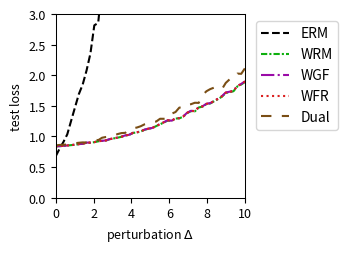

The matplotlib source for this figure:
import numpy as np
import matplotlib.pyplot as plt
from scipy.optimize import minimize
from scipy.special import logsumexp

# --- Experiment Setup & Parameter Definitions ---
# Define the problem's dimensions
DIM_M = 10  # Number of rows for matrix A
DIM_N = 10  # Number of columns for matrix A (dimension of theta)

# Define the number of training/test samples
N_TRAIN_SAMPLES = 20
N_TEST_SAMPLES = 1000

# Define the perturbation range for distribution shift
DELTA_MIN = 0.0
DELTA_MAX = 10.0
DELTA_STEPS = 50

# --- DRO Algorithm Hyperparameters ---
N_EPOCHS = 50 # Number of iterations for the outer optimization
LEARNING_RATE = 0.01 # Learning rate for the outer optimization of theta
LAMBDA_VAL = 0.1 # Regularization parameter lambda
EPSILON = 2 # Entropy regularization parameter epsilon
GRAD_CLIP_THRESHOLD = 100.0 # Gradient clipping threshold to prevent explosion

# WGF (Algorithm 3), WFR (Algorithm 4), WRM Specific Parameters
K_INNER_STEPS = 30  # Number of inner loop iterations K
INNER_STEP_SIZE = 0.1 # Inner loop step size eta
WFR_WEIGHT_STEP_SIZE = 0.16 # Step size for weight updates in WFR

# WGF, WFR, RGO Specific Parameters
M_PARTICLES = 8 # Number of particles (samples) used

# Dual Method Specific Parameters
SINKHORN_SAMPLE_LEVEL = 4 # Monte Carlo sampling level for the Dual method

# --- Generate a Fixed Problem Instance ---
np.random.seed(219)
A0 = np.random.randn(DIM_M, DIM_N)
A1 = np.random.randn(DIM_M, DIM_N)
b = np.random.randn(DIM_M)

# --- Data Generation Functions ---
def generate_training_data(n_samples):
    """Generates training data."""
    return np.random.uniform(-0.5, 0.5, n_samples)

def generate_test_data(n_samples, delta):
    """Generates test data with a distributional shift."""
    lower_bound = -0.5 * (1 + delta)
    upper_bound = 0.5 * (1 + delta)
    return np.random.uniform(lower_bound, upper_bound, n_samples)

# --- Core Function Definitions (Vectorized) ---
def loss_function(theta, z):
    """ Computes the loss f_theta(z) for a single sample or a batch of samples z. """
    z = np.atleast_1d(z)
    # A_z shape: (num_z, DIM_M, DIM_N)
    A_z = A0[np.newaxis, :, :] + z[:, np.newaxis, np.newaxis] * A1[np.newaxis, :, :]
    # residual shape: (num_z, DIM_M)
    residual = A_z @ theta - b[np.newaxis, :]
    # loss shape: (num_z,)
    loss = np.sum(residual**2, axis=1) / DIM_M
    return loss.squeeze()

def loss_grad_theta(theta, z):
    """ Computes the gradient of the loss function with respect to theta, nabla_theta f_theta(z), for one or a batch of z. """
    z = np.atleast_1d(z)
    # A_z shape: (num_z, DIM_M, DIM_N)
    A_z = A0[np.newaxis, :, :] + z[:, np.newaxis, np.newaxis] * A1[np.newaxis, :, :]
    # residual shape: (num_z, DIM_M)
    residual = A_z @ theta - b[np.newaxis, :]
    # grad shape: (num_z, DIM_N)
    grad = 2 * (A_z.transpose(0, 2, 1) @ residual[:, :, np.newaxis]).squeeze(axis=2)
    return grad.squeeze()

def loss_grad_z(theta, z):
    """ Computes the gradient of the loss function with respect to z, nabla_z f_theta(z), for one or a batch of z. """
    z = np.atleast_1d(z)
    # A_z shape: (num_z, DIM_M, DIM_N)
    A_z = A0[np.newaxis, :, :] + z[:, np.newaxis, np.newaxis] * A1[np.newaxis, :, :]
    # residual shape: (num_z, DIM_M)
    residual = A_z @ theta - b[np.newaxis, :]
    # grad_A_z is A1 @ theta, shape: (DIM_M,)
    grad_A_z = A1 @ theta
    # grad shape: (num_z,)
    grad = 2 * np.sum(residual * grad_A_z[np.newaxis, :], axis=1)
    return grad.squeeze()

# --- ERM (Empirical Risk Minimization) Implementation ---
def erm_objective_function(theta, xi_samples):
    """ Calculates the ERM objective function value (average loss). """
    return np.mean(loss_function(theta, xi_samples))

def solve_erm(xi_train_samples):
    """ Solves the ERM problem using an optimizer. """
    initial_theta = np.zeros(DIM_N)
    result = minimize(
        erm_objective_function, initial_theta, args=(xi_train_samples,), method='BFGS')
    if not result.success:
        print("Warning: ERM optimization may not have converged.")
    return result.x

# --- MMD-DRO (Maximum Mean Discrepancy DRO) Implementation ---
def imq_kernel_and_grad_numpy(x, y, c=1.0, beta=-0.5):
    """
    Computes the Inverse Multi-Quadric (IMQ) kernel and its gradient w.r.t. x.
    k(x, y) = (c + ||x - y||^2)^beta
    """
    diffs = x[:, np.newaxis, :] - y[np.newaxis, :, :]
    sq_dists = np.sum(diffs**2, axis=2)
    kernel_matrix = (c + sq_dists)**beta
    grad_multiplier = 2 * beta * (c + sq_dists)**(beta - 1)
    grad_k_x = diffs * grad_multiplier[:, :, np.newaxis]
    return kernel_matrix, grad_k_x

def solve_mmd_dro(xi_train_samples):
    """ Solves Sinkhorn DRO using an MMD gradient flow sampler. """
    theta = np.zeros(DIM_N)
    num_train = len(xi_train_samples)

    for epoch in range(N_EPOCHS):
        particles = np.tile(xi_train_samples[:, np.newaxis], (1, M_PARTICLES))
        current_inner_steps = int(max(5, K_INNER_STEPS * (epoch + 1) / N_EPOCHS))
        
        for _ in range(current_inner_steps):
            particles_flat = particles.flatten()
            loss_grads = loss_grad_z(theta, particles_flat)

            particles_reshaped = particles_flat[:, np.newaxis]
            xi_train_reshaped = xi_train_samples[:, np.newaxis]

            _, grad_K_clone = imq_kernel_and_grad_numpy(particles_reshaped, particles_reshaped)
            mmd_term1 = np.mean(grad_K_clone, axis=1).squeeze()

            _, grad_K_orig = imq_kernel_and_grad_numpy(particles_reshaped, xi_train_reshaped)
            mmd_term2 = np.mean(grad_K_orig, axis=1).squeeze()

            velocity = loss_grads - LAMBDA_VAL * (mmd_term1 - mmd_term2)
            noise = np.random.randn(*particles_flat.shape) * 0.01
            
            particles_flat = particles_flat + INNER_STEP_SIZE * velocity + noise
            particles = particles_flat.reshape(num_train, M_PARTICLES)
        
        all_grads = loss_grad_theta(theta, particles.flatten())
        avg_particle_grads = all_grads.reshape(num_train, M_PARTICLES, -1).mean(axis=1)
        total_grad = avg_particle_grads.sum(axis=0)
            
        avg_grad = total_grad / num_train
        grad_norm = np.linalg.norm(avg_grad)
        if grad_norm > GRAD_CLIP_THRESHOLD:
            avg_grad = avg_grad * GRAD_CLIP_THRESHOLD / grad_norm
        theta -= LEARNING_RATE * avg_grad
        
    return theta


# --- RGO (Algorithm 2) Implementation (Vectorized) ---
# def solve_rgo(xi_train_samples):
#     """ Solves Sinkhorn DRO using the RGO algorithm. """
#     theta = np.zeros(DIM_N)
#     num_train = len(xi_train_samples)
    
#     def rgo_inner_objective(z, xi, current_theta):
#         l = loss_function(current_theta, z.flatten()).reshape(z.shape)
#         penalty = (z - xi)**2
#         return -l / (LAMBDA_VAL * EPSILON) + penalty / EPSILON

#     def rgo_inner_objective_grad_z(z, xi, current_theta):
#         grad_l_z = loss_grad_z(current_theta, z)
#         grad_penalty = 2 * (z - xi)
#         return -grad_l_z / (LAMBDA_VAL * EPSILON) + grad_penalty
    
#     for epoch in range(N_EPOCHS):
#         # Stage 1: Use gradient descent to find z* for all xi simultaneously
#         z_k = xi_train_samples.copy()
#         for _ in range(K_INNER_STEPS):
#             grad = rgo_inner_objective_grad_z(z_k, xi_train_samples, theta)
#             z_k -= INNER_STEP_SIZE * grad
#         z_star_batch = z_k

#         # Stage 2: Vectorized rejection sampling M_PARTICLES times for each xi
#         variance = (LAMBDA_VAL * EPSILON) / (2 * LAMBDA_VAL - RGO_SMOOTHNESS_L)
#         if variance <= 0: variance = 1e-6
#         std_dev = np.sqrt(variance)
        
#         z_star_expanded = z_star_batch[:, np.newaxis]
#         xi_expanded = xi_train_samples[:, np.newaxis]
        
#         final_accepted_samples = np.zeros((num_train, M_PARTICLES))
#         active_flags = np.ones((num_train, M_PARTICLES), dtype=bool)
        
#         for _ in range(100): # Max 100 attempts for vectorization
#             if not np.any(active_flags): break
            
#             proposals = np.random.normal(0, std_dev, size=(num_train, M_PARTICLES))
#             z_candidates = z_star_expanded + proposals
            
#             f_val_candidates = rgo_inner_objective(z_candidates, xi_expanded, theta)
#             f_val_star = rgo_inner_objective(z_star_expanded, xi_expanded, theta)
            
#             log_accept_prob = -f_val_candidates + f_val_star - (proposals**2 / (2*variance))
            
#             acceptance_mask = np.log(np.random.rand(num_train, M_PARTICLES)) < log_accept_prob
#             newly_accepted = acceptance_mask & active_flags
            
#             final_accepted_samples[newly_accepted] = z_candidates[newly_accepted]
#             active_flags[newly_accepted] = False

#         if np.any(active_flags):
#             final_accepted_samples[active_flags] = z_star_expanded[active_flags]

#         all_grads = loss_grad_theta(theta, final_accepted_samples.flatten())
#         avg_particle_grads = all_grads.reshape(num_train, M_PARTICLES, -1).mean(axis=1)
#         total_grad = avg_particle_grads.sum(axis=0)
        
#         avg_grad = total_grad / num_train
#         grad_norm = np.linalg.norm(avg_grad)
#         if grad_norm > GRAD_CLIP_THRESHOLD:
#             avg_grad = avg_grad * GRAD_CLIP_THRESHOLD / grad_norm
#         theta -= LEARNING_RATE * avg_grad
        
#     return theta

# --- Wasserstein Gradient Flow (WGF) Implementation (Vectorized) ---
def solve_wgf(xi_train_samples):
    """ Solves Sinkhorn DRO using Wasserstein Gradient Flow (WGF). """
    theta = np.zeros(DIM_N)
    num_train = len(xi_train_samples)
    
    def f_bar_grad_z(z, xi, current_theta):
        grad_f = loss_grad_z(current_theta, z)
        return grad_f - 2 * LAMBDA_VAL * (z - xi)

    for epoch in range(N_EPOCHS):
        particles = np.tile(xi_train_samples[:, np.newaxis], (1, M_PARTICLES))
        
        for _ in range(K_INNER_STEPS):
            particles_flat = particles.flatten()
            xi_expanded = np.repeat(xi_train_samples, M_PARTICLES)
            
            grad = f_bar_grad_z(particles_flat, xi_expanded, theta)
            noise = np.random.normal(0, 1, size=particles_flat.shape)
            
            updated_particles_flat = particles_flat + INNER_STEP_SIZE * grad + np.sqrt(2 * INNER_STEP_SIZE * LAMBDA_VAL * EPSILON) * noise
            particles = updated_particles_flat.reshape(num_train, M_PARTICLES)
            particles = np.clip(particles, -1, 1)
            
        all_grads = loss_grad_theta(theta, particles.flatten())
        avg_particle_grads = all_grads.reshape(num_train, M_PARTICLES, -1).mean(axis=1)
        total_grad = avg_particle_grads.sum(axis=0)
            
        avg_grad = total_grad / num_train
        grad_norm = np.linalg.norm(avg_grad)
        if grad_norm > GRAD_CLIP_THRESHOLD:
            avg_grad = avg_grad * GRAD_CLIP_THRESHOLD / grad_norm
        theta -= LEARNING_RATE * avg_grad
        
    return theta

# --- WFR Flow (Algorithm 4) Implementation (Vectorized) ---
def solve_wfr(xi_train_samples):
    """ Solves Sinkhorn DRO using WFR Flow. """
    theta = np.zeros(DIM_N)
    num_train = len(xi_train_samples)
    
    def f_bar_grad_z(z, xi, current_theta):
        grad_f = loss_grad_z(current_theta, z)
        return grad_f - 2 * LAMBDA_VAL * (z - xi)

    for epoch in range(N_EPOCHS):
        particles = np.tile(xi_train_samples[:, np.newaxis], (1, M_PARTICLES))
        weights = np.full((num_train, M_PARTICLES), 1.0 / M_PARTICLES)
        
        for _ in range(K_INNER_STEPS):
            particles_flat = particles.flatten()
            xi_expanded = np.repeat(xi_train_samples, M_PARTICLES)
            
            grad = f_bar_grad_z(particles_flat, xi_expanded, theta)
            noise = np.random.normal(0, 1, size=particles_flat.shape)
            updated_particles_flat = particles_flat + INNER_STEP_SIZE * grad + np.sqrt(2 * INNER_STEP_SIZE * LAMBDA_VAL * EPSILON) * noise
            particles = updated_particles_flat.reshape(num_train, M_PARTICLES)
            particles = np.clip(particles, -1, 1)
            
            f_bar_val = loss_function(theta, particles.flatten()).reshape(particles.shape) - LAMBDA_VAL * (particles - xi_train_samples[:, np.newaxis])**2
            weights = (weights**(1 - LAMBDA_VAL * EPSILON * WFR_WEIGHT_STEP_SIZE)) * np.exp(WFR_WEIGHT_STEP_SIZE * f_bar_val)
            
            sum_weights = np.sum(weights, axis=1, keepdims=True)
            weights /= (sum_weights + 1e-9)

            low_weight_threshold = 1e-3
            low_weight_mask = weights < low_weight_threshold
            rows_with_low_weights = np.any(low_weight_mask, axis=1)

            if np.any(rows_with_low_weights):
                max_weight_indices = np.argmax(weights, axis=1, keepdims=True)
                max_weight_vals = np.take_along_axis(weights, max_weight_indices, axis=1)
                highest_weight_point_data = np.take_along_axis(particles, max_weight_indices, axis=1)

                low_weights_sum = np.sum(weights * low_weight_mask, axis=1, keepdims=True)
                num_low_weights = np.sum(low_weight_mask, axis=1, keepdims=True)

                avg_weight = (max_weight_vals + low_weights_sum) / (num_low_weights + 1.0 + 1e-9)

                max_weight_mask = np.zeros_like(weights, dtype=bool)
                np.put_along_axis(max_weight_mask, max_weight_indices, True, axis=1)

                update_mask = (low_weight_mask | max_weight_mask) & rows_with_low_weights[:, np.newaxis]
                
                x_update_mask = low_weight_mask & rows_with_low_weights[:, np.newaxis]

                weights = np.where(update_mask, avg_weight, weights)

                particles = np.where(x_update_mask, highest_weight_point_data, particles)

                sum_weights = np.sum(weights, axis=1, keepdims=True)
                weights /= (sum_weights + 1e-9)
            
        all_grads = loss_grad_theta(theta, particles.flatten()).reshape(num_train, M_PARTICLES, -1)
        weighted_grads = np.sum(weights[:, :, np.newaxis] * all_grads, axis=1)
        total_grad = np.sum(weighted_grads, axis=0)
        
        avg_grad = total_grad / num_train
        grad_norm = np.linalg.norm(avg_grad)
        if grad_norm > GRAD_CLIP_THRESHOLD:
            avg_grad = avg_grad * GRAD_CLIP_THRESHOLD / grad_norm
        theta -= LEARNING_RATE * avg_grad
        
    return theta

# --- WRM (Wasserstein Robust Method) Implementation (Vectorized) ---
def solve_wrm(xi_train_samples):
    """ Solves using WRM (deterministic inner optimization). """
    theta = np.zeros(DIM_N)
    num_train = len(xi_train_samples)
    
    def f_bar_grad_z(z, xi, current_theta):
        grad_f = loss_grad_z(current_theta, z)
        return grad_f - 2 * LAMBDA_VAL * (z - xi)

    for epoch in range(N_EPOCHS):
        z_k = xi_train_samples.copy()
        for _ in range(K_INNER_STEPS):
            grad = f_bar_grad_z(z_k, xi_train_samples, theta)
            z_k += INNER_STEP_SIZE * grad
            z_k = np.clip(z_k, -1, 1)
            
        total_grad = loss_grad_theta(theta, z_k).sum(axis=0)
            
        avg_grad = total_grad / num_train
        grad_norm = np.linalg.norm(avg_grad)
        if grad_norm > GRAD_CLIP_THRESHOLD:
            avg_grad = avg_grad * GRAD_CLIP_THRESHOLD / grad_norm
        theta -= LEARNING_RATE * avg_grad
        
    return theta

# --- Dual Method Implementation (Vectorized) ---
def solve_dual(xi_train_samples):
    """ Solves Sinkhorn DRO using the dual method. """
    theta = np.zeros(DIM_N)
    num_train = len(xi_train_samples)
    
    levels = np.arange(SINKHORN_SAMPLE_LEVEL + 1)
    numerators = 2.0**(-levels)
    denominator = 2.0 - 2.0**(-SINKHORN_SAMPLE_LEVEL)
    probabilities = numerators / denominator
    
    for _ in range(N_EPOCHS):
        sampled_level = np.random.choice(levels, p=probabilities)
        m = 2**sampled_level
        
        noise = np.random.randn(num_train, m) * np.sqrt(EPSILON)
        z_samples = xi_train_samples[:, np.newaxis] + noise
        
        v = loss_function(theta, z_samples.flatten()).reshape(num_train, m) / (LAMBDA_VAL * EPSILON)
        
        v_max = np.max(v, axis=1, keepdims=True)
        weights = np.exp(v - v_max) 
        weights /= np.sum(weights, axis=1, keepdims=True)
        
        grads = loss_grad_theta(theta, z_samples.flatten()).reshape(num_train, m, -1)
        weighted_grads = np.sum(weights[:, :, np.newaxis] * grads, axis=1)
        total_grad = np.sum(weighted_grads, axis=0)

        avg_grad = total_grad / num_train
        grad_norm = np.linalg.norm(avg_grad)
        if grad_norm > GRAD_CLIP_THRESHOLD:
            avg_grad = avg_grad * GRAD_CLIP_THRESHOLD / grad_norm
        theta -= LEARNING_RATE * avg_grad
        
    return theta

# --- Experiment Execution and Evaluation ---
def run_experiment():
    """ Executes the complete experimental procedure. """
    xi_train = generate_training_data(N_TRAIN_SAMPLES)
    
    print("Solving ERM model...")
    theta_erm = solve_erm(xi_train)
    # print("Solving RGO model...")
    # theta_rgo = solve_rgo(xi_train)
    print("Solving WGF model...")
    #np.random.seed(42)
    theta_wgf = solve_wgf(xi_train)
    # print("Solving WFR model...")
    #np.random.seed(42)
    theta_wfr = solve_wfr(xi_train)
    # print("Solving WRM model...")
    theta_wrm = solve_wrm(xi_train)
    print("Solving Dual model...")
    #np.random.seed(42)
    theta_dual = solve_dual(xi_train)
    print("Solvinh MMD model...")
    #theta_mmd_dro = solve_mmd_dro(xi_train)
    print("All models solved.")

    delta_values = np.linspace(DELTA_MIN, DELTA_MAX, DELTA_STEPS)
    results = {'ERM': [],  'WRM': [],'WGF': [], 'WFR': [], 'Dual': []} #, 'MMD': []
    models = {
        'ERM': theta_erm, 'WGF': theta_wgf, 'WFR': theta_wfr, 'WRM': theta_wrm, 'Dual': theta_dual
    } #, 'MMD': theta_mmd_dro

    print("Evaluating all models...")
    for delta in delta_values:
        xi_test = generate_test_data(N_TEST_SAMPLES, delta)
        for name, theta in models.items():
            test_loss = erm_objective_function(theta, xi_test)
            results[name].append(test_loss)
            
    print("Evaluation complete.")
    return delta_values, results

# --- Results Visualization ---
def plot_results(delta_values, results):
    """ Plots the loss curves for all models against the perturbation delta. """
    fig, ax = plt.subplots(figsize=(3.6, 2.613), dpi=300)

    styles = {
        'ERM': {'color': 'k', 'linestyle': '--'},
        'RGO': {'color': '#9467bd', 'linestyle': '-'}, 
        'WGF': {'color': "#9a0ba7", 'linestyle': '-.'},
        'WFR': {'color': "#db2020", 'linestyle': ':'},
        'WRM': {'color': "#0eaf0e", 'linestyle': (0, (3, 1, 1, 1))}, 
        'Dual': {'color': "#7A4E15", 'linestyle': (0, (5, 5))}, 
        'MMD': {'color': "#f19317", 'linestyle': (0, (1, 1))} 
    }
    
    for name, losses in results.items():
        ax.plot(delta_values, losses, linewidth=1.5, label=name, **styles[name])

    #ax.set_title('(a) Uncertain least squares loss', fontsize=11)
    ax.set_xlabel(r'perturbation $\Delta$', fontsize=9)
    ax.set_ylabel('test loss', fontsize=9)
    ax.tick_params(axis='both', which='major', labelsize=9)
    for spine in ax.spines.values():
        spine.set_linewidth(0.75)
    ax.set_xlim(0, 10)
    ax.set_ylim(0, 3)
    ax.grid(False)
    ax.legend(fontsize=10)
    ax.legend(loc='upper left', bbox_to_anchor=(1.02, 1))
    plt.tight_layout()
    plt.savefig('uncertain_least_squares_results.pdf', dpi=300)
    plt.show()

# --- Main Program Entry ---
if __name__ == '__main__':
    with np.errstate(all='ignore'):
        delta_vals, all_results = run_experiment()
        plot_results(delta_vals, all_results)